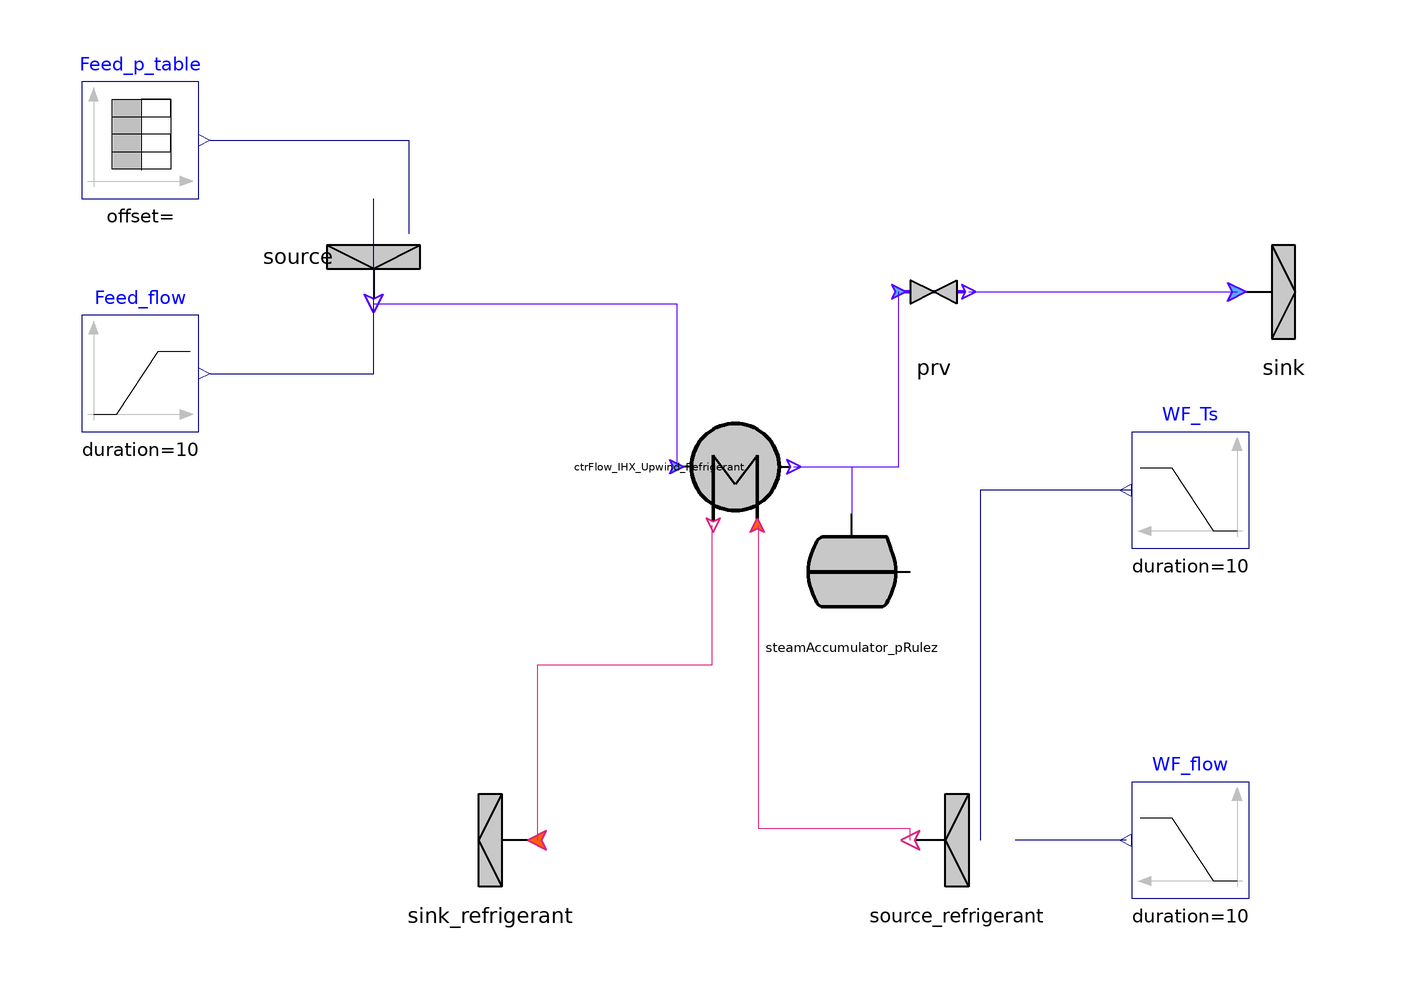

Above is the diagram view of the following Modelica model: its components placed by their Placement annotations and its connect equations drawn as lines.

model Energies_Condenser_and_8barSA_TU
    
      NewHTHP.Boundaries.Sink_refrigerant sink_refrigerant(p0_par (displayUnit = "Pa")= 1713000) annotation(
        Placement(visible = true, transformation(origin = {-30, -30}, extent = {{10, -10}, {-10, 10}}, rotation = 0)));
      NewHTHP.Boundaries.Source_refrigerant source_refrigerant(T0_par(displayUnit = "K") = 434.4, mdot0_par = 19.75, mdotFromInput = true, p0_par(displayUnit = "Pa") = 1713000, temperatureFromInput = true) annotation(
        Placement(visible = true, transformation(origin = {50, -30}, extent = {{10, -10}, {-10, 10}}, rotation = 0)));
      NewHTHP.Boundaries.Source source(T0_par(displayUnit = "K") = 416.75, mdot0_par = 2.33, mdotFromInput = true, p0_par(displayUnit = "bar") = 399999.9999999999, pressureFromInput = true, setEnthalpy = false) annotation(
        Placement(visible = true, transformation(origin = {-50, 70}, extent = {{-10, -10}, {10, 10}}, rotation = -90)));
      NewHTHP.HeatExchangers.CtrFlow_IHX_Upwind_Refrigerant ctrFlow_IHX_Upwind_Refrigerant(A = 910, N_pA = 800, N_pB = 50, T_0 = 145 + 273.15) annotation(
        Placement(visible = true, transformation(origin = {12, 34}, extent = {{10, -10}, {-10, 10}}, rotation = -90)));
      Modelica.Blocks.Sources.TimeTable Feed_p_table(table = [0, 400000; 500, 400000; 500.01, 800000; 4101, 800000]) annotation(
        Placement(visible = true, transformation(origin = {-90, 90}, extent = {{-10, -10}, {10, 10}}, rotation = 0)));
      NewHTHP.Boundaries.Sink sink(p0_par(displayUnit = "Pa") = 1) annotation(
        Placement(visible = true, transformation(origin = {106, 64}, extent = {{-10, -10}, {10, 10}}, rotation = 0)));
      NewHTHP.Volumes.SteamAccumulator_pRulez steamAccumulator_pRulez(V = 103, enableOutlet = false, initEnergy = false, initPressure = true, k_flow_in = (2.56 - 2.33)/400000, p_0 = 399999.9999999999, phi_0 = 0.736)  annotation(
        Placement(visible = true, transformation(origin = {32, 16}, extent = {{-10, -10}, {10, 10}}, rotation = 0)));
      Modelica.Blocks.Sources.Ramp Feed_flow(duration = 10, height = -(2.33 - 2.56), offset = 2.33, startTime = 500) annotation(
        Placement(visible = true, transformation(origin = {-90, 50}, extent = {{-10, -10}, {10, 10}}, rotation = 0)));
      Modelica.Blocks.Sources.Ramp WF_Ts(duration = 10, height = -(434.4 - 453.4), offset = 434.4, startTime = 500) annotation(
        Placement(visible = true, transformation(origin = {90, 30}, extent = {{10, -10}, {-10, 10}}, rotation = 0)));
      Modelica.Blocks.Sources.Ramp WF_flow(duration = 10, height = -(19.75 - 21.71), offset = 19.75, startTime = 500) annotation(
        Placement(visible = true, transformation(origin = {90, -30}, extent = {{10, -10}, {-10, 10}}, rotation = 0)));
      NewHTHP.Utilities.PRV prv(p0_par = 399999.9999999999)  annotation(
        Placement(visible = true, transformation(origin = {46, 64}, extent = {{-10, -10}, {10, 10}}, rotation = 0)));
    equation
      connect(source.outlet, ctrFlow_IHX_Upwind_Refrigerant.inletB) annotation(
        Line(points = {{-50, 62}, {2, 62}, {2, 34}}, color = {85, 0, 255}));
      connect(source_refrigerant.outlet, ctrFlow_IHX_Upwind_Refrigerant.inletA) annotation(
        Line(points = {{42, -30}, {42, -28}, {16, -28}, {16, 24}}, color = {220, 38, 127}));
      connect(ctrFlow_IHX_Upwind_Refrigerant.outletA, sink_refrigerant.inlet) annotation(
        Line(points = {{8, 24}, {8, 0}, {-22, 0}, {-22, -30}}, color = {220, 38, 127}));
      connect(ctrFlow_IHX_Upwind_Refrigerant.outletB, steamAccumulator_pRulez.inlet) annotation(
        Line(points = {{22, 34}, {32, 34}, {32, 26}}, color = {85, 0, 255}));
      connect(Feed_flow.y, source.mdot0_var) annotation(
        Line(points = {{-78, 50}, {-50, 50}, {-50, 80}}, color = {0, 0, 127}));
      connect(WF_Ts.y, source_refrigerant.T0_var) annotation(
        Line(points = {{80, 30}, {54, 30}, {54, -30}}, color = {0, 0, 127}));
      connect(WF_flow.y, source_refrigerant.mdot0_var) annotation(
        Line(points = {{79, -30}, {60, -30}}, color = {0, 0, 127}));
      connect(ctrFlow_IHX_Upwind_Refrigerant.outletB, prv.inlet) annotation(
        Line(points = {{22, 34}, {40, 34}, {40, 64}}, color = {85, 0, 255}));
      connect(prv.outlet, sink.inlet) annotation(
        Line(points = {{52, 64}, {98, 64}}, color = {85, 0, 255}));
      connect(Feed_p_table.y, source.p0_var) annotation(
        Line(points = {{-78, 90}, {-44, 90}, {-44, 74}}, color = {0, 0, 127}));
      annotation(
        uses(Modelica(version = "4.0.0")),
        Diagram(coordinateSystem(extent = {{-100, -100}, {100, 100}})));

    end Energies_Condenser_and_8barSA_TU;